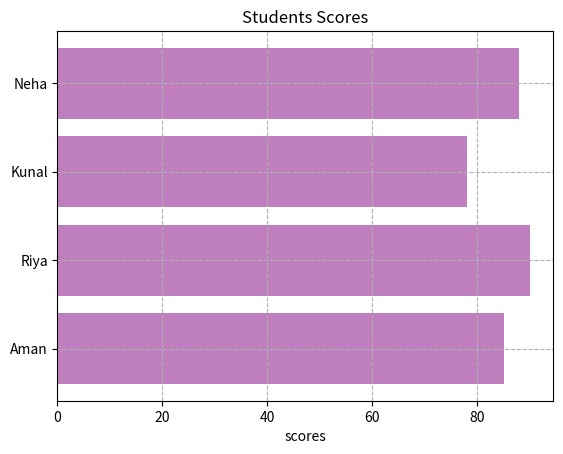

This figure's Python source:
import matplotlib.pyplot as plt
import numpy as np
students = ["Aman", "Riya", "Kunal", "Neha"]
scores = [85,90,78,88]
y_pos= np.arange(len(students))
plt.barh(y_pos, scores, align='center', alpha=0.5, color='purple', )
plt.title("Students Scores")
plt.yticks(y_pos, students)
plt.xlabel("scores")
plt.grid(True, linestyle='--')
plt.show()
